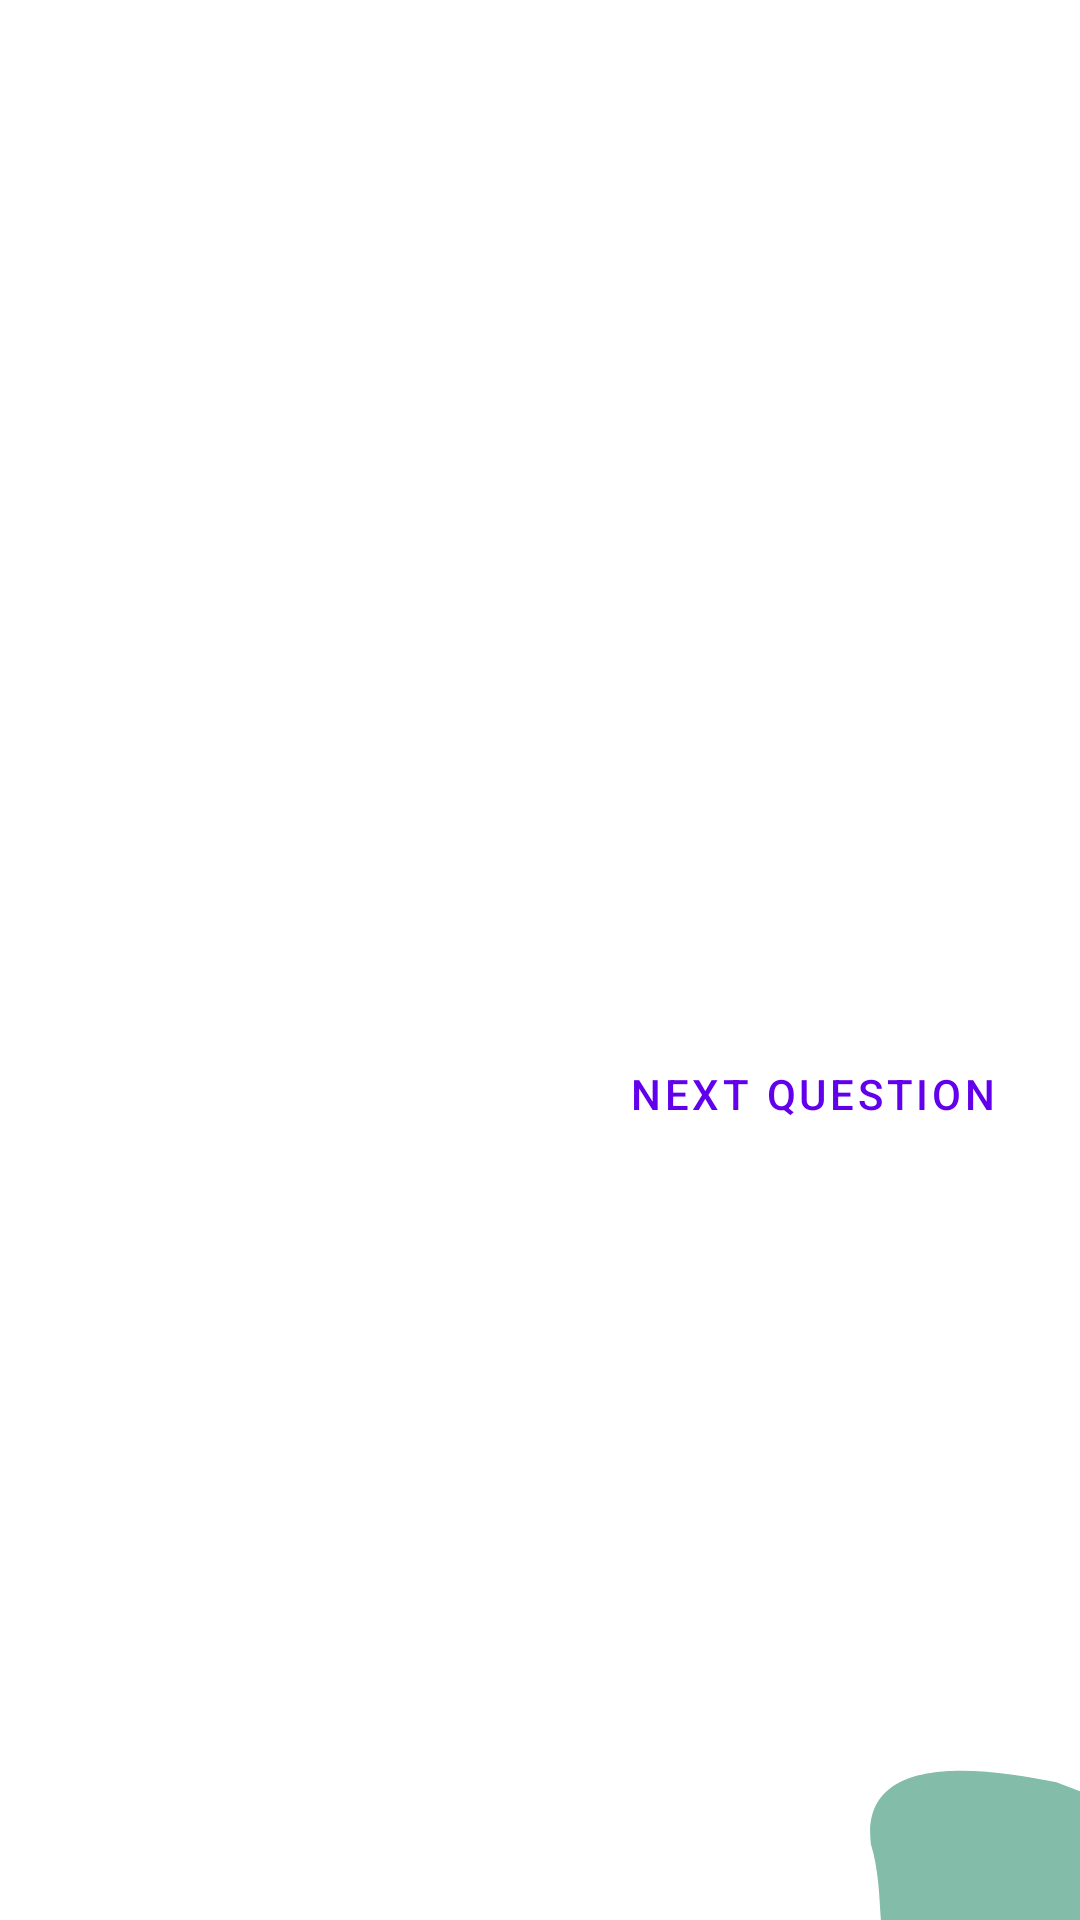

The Android layout XML behind this screen, and the referenced resources:
<!-- AndroidManifest.xml: application theme Theme.QuizApp -->
<!-- res/layout/bottom_sheet.xml -->
<?xml version="1.0" encoding="utf-8"?>
<layout xmlns:android="http://schemas.android.com/apk/res/android"
    xmlns:tools="http://schemas.android.com/tools"
    xmlns:app="http://schemas.android.com/apk/res-auto">

    <data>

    </data>

    <androidx.constraintlayout.widget.ConstraintLayout
        android:id="@+id/bottom_sheet"
        android:layout_width="match_parent"
        android:layout_height="150dp"
        android:elevation="15dp"
        app:behavior_peekHeight="150dp"
        android:background="@drawable/bottom_sheet_background"
        app:behavior_hideable="true"
        app:layout_behavior="com.google.android.material.bottomsheet.BottomSheetBehavior">

        <TextView
            android:id="@+id/conclusion"
            style="@style/Widget.AppCompat.TextView.Title"
            android:textColor="@color/flame"
            android:layout_width="wrap_content"
            android:layout_height="wrap_content"
            android:layout_marginStart="20dp"
            android:layout_marginTop="20dp"
            app:layout_constraintStart_toStartOf="parent"
            app:layout_constraintTop_toTopOf="parent"
            tools:text="Wrong" />

        <TextView
            android:id="@+id/some_text"
            style="@style/Widget.AppCompat.TextView.Subtitle"
            android:layout_width="0dp"
            android:layout_height="wrap_content"
            android:layout_marginTop="10dp"
            android:layout_marginEnd="20dp"
            android:textColor="@color/grey"
            app:layout_constraintEnd_toEndOf="parent"
            app:layout_constraintHorizontal_bias="0.0"
            app:layout_constraintStart_toStartOf="@+id/conclusion"
            app:layout_constraintTop_toBottomOf="@+id/conclusion"
            tools:text="Try better next time." />

        <Button
            style="@style/Widget.MaterialComponents.Button.TextButton"
            android:layout_width="wrap_content"
            android:layout_height="wrap_content"
            android:layout_marginEnd="20dp"
            android:text="@string/next_question"
            app:layout_constraintBottom_toBottomOf="parent"
            app:layout_constraintEnd_toEndOf="parent"
            app:layout_constraintTop_toBottomOf="@+id/some_text" />

    </androidx.constraintlayout.widget.ConstraintLayout>
</layout>
<!-- resources referenced by this layout -->
<resources>
  <color name="flame">#D36135</color>
  <color name="grey">#073B4C</color>
  <!-- drawable bottom_sheet_background (drawable) -->
  <?xml version="1.0" encoding="utf-8"?>
  <layer-list xmlns:android="http://schemas.android.com/apk/res/android">
      <item>
          <shape>
              <solid android:color="@color/pinkLight" />
              <corners
                  android:topLeftRadius="40dp"
                  android:topRightRadius="40dp" />
          </shape>
      </item>
  
      <item
          android:width="70dp"
          android:height="50dp"
          android:drawable="@drawable/ic_spot_2"
          android:gravity="bottom|end" />
  </layer-list>
  <string name="next_question">Next Question</string>
  <style name="Widget.AppCompat.TextView.Subtitle">
          <item name="android:fontFamily">@font/lato</item>
          <item name="android:textSize">20sp</item>
      </style>
  <style name="Widget.AppCompat.TextView.Title">
          <item name="android:textColor">@color/pink</item>
          <item name="android:textSize">24sp</item>
          <item name="android:fontFamily">@font/montserrat_bold</item>
      </style>
  <style name="Theme.QuizApp" parent="Theme.MaterialComponents.DayNight.NoActionBar">
          
          <item name="colorPrimary">@color/purple_500</item>
          <item name="colorPrimaryVariant">@color/purple_700</item>
          <item name="colorOnPrimary">@color/white</item>
          
          <item name="colorSecondary">@color/teal_200</item>
          <item name="colorSecondaryVariant">@color/teal_700</item>
          <item name="colorOnSecondary">@color/black</item>
          
          <item name="android:statusBarColor" tools:targetApi="l">@color/flameDarker</item>
          
      </style>
  <!-- drawable ic_spot_2 (drawable) -->
  <vector xmlns:android="http://schemas.android.com/apk/res/android"
      xmlns:tools="http://schemas.android.com/tools"
      android:width="210dp"
      android:height="200dp"
      android:viewportWidth="210"
      android:viewportHeight="200"
      tools:ignore="VectorRaster">
    <path
        android:pathData="M269.46,122.192C269.46,183.22 126.787,292.692 59.96,292.692C-6.866,292.692 20.96,184.692 0.96,99.192C-11.04,-26.808 115.96,-2.808 186.5,16.192C261.5,53.692 269.46,61.165 269.46,122.192Z"
        android:fillColor="#83BCA9"/>
  </vector>
  <color name="pink">#FCE4D8</color>
  <color name="purple_500">#FF6200EE</color>
  <color name="purple_700">#FF3700B3</color>
  <color name="white">#FFFFFFFF</color>
  <color name="teal_200">#FF03DAC5</color>
  <color name="teal_700">#FF018786</color>
  <color name="black">#FF000000</color>
  <color name="flameDarker">#974221</color>
</resources>
